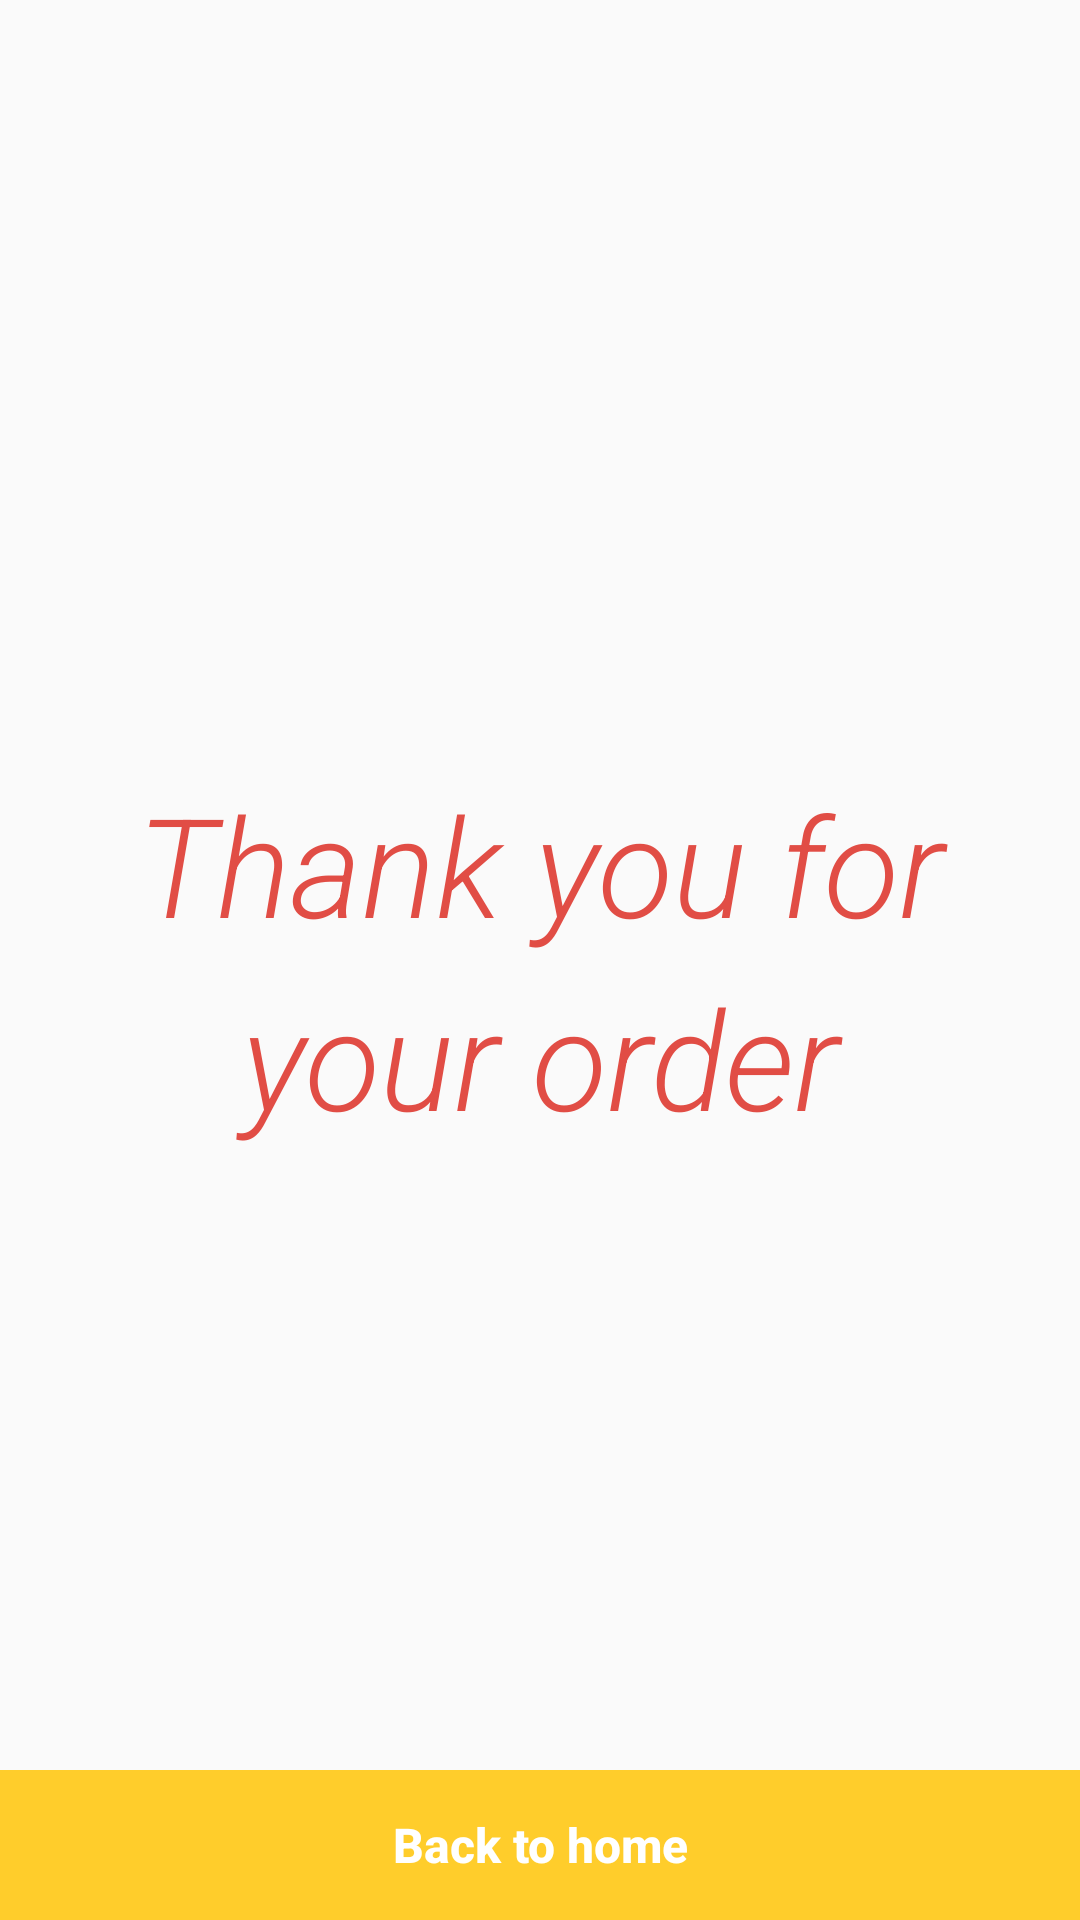

Here is an Android app screen rendered from its layout file. Give the layout XML and the strings, colors and styles it references.
<!-- AndroidManifest.xml: application theme Theme.NennosPizza -->
<!-- res/layout/activity_order_confirm.xml -->
<?xml version="1.0" encoding="utf-8"?>
<androidx.constraintlayout.widget.ConstraintLayout xmlns:android="http://schemas.android.com/apk/res/android"
    xmlns:app="http://schemas.android.com/apk/res-auto"
    xmlns:tools="http://schemas.android.com/tools"
    android:layout_width="match_parent"
    android:layout_height="match_parent"
    tools:context=".ui.MainActivity">

    <TextView
        style="@style/ConfirmText"
        android:layout_width="wrap_content"
        android:layout_height="wrap_content"
        android:text="@string/confirm_order_text"

        app:layout_constraintBottom_toBottomOf="parent"
        app:layout_constraintLeft_toLeftOf="parent"
        app:layout_constraintRight_toRightOf="parent"
        app:layout_constraintTop_toTopOf="parent" />

    <Button
        android:id="@+id/back_to_home"
        style="@style/BottomCtaBtn"
        android:text="Back to home"
        app:layout_constraintBottom_toBottomOf="parent"
        tools:ignore="MissingConstraints" />

</androidx.constraintlayout.widget.ConstraintLayout>
<!-- resources referenced by this layout -->
<resources>
  <string name="confirm_order_text">Thank you for your order</string>
  <style name="BottomCtaBtn" parent="Widget.AppCompat.Button.Borderless">
          <item name="android:colorAccent">@color/orderBtn</item>
          <item name="android:background">@color/orderBtn</item>
          <item name="android:layout_width">match_parent</item>
          <item name="android:layout_height">50dp</item>
          <item name="android:textColor">@color/white</item>
          <item name="android:textSize">16sp</item>
          <item name="android:lineSpacingMultiplier">1.25</item>
          <item name="android:textStyle">bold</item>
          <item name="android:textAllCaps">false</item>
          <item name="android:insetTop">0dp</item>
          <item name="android:insetBottom">0dp</item>
          <item name="android:padding">0dp</item>
          <item name="android:backgroundTint">@color/orderBtn</item>
      </style>
  <style name="ConfirmText" parent="@style/TextAppearance.AppCompat.Body1">
          <item name="android:textColor">@color/mainText</item>
          <item name="android:textSize">46sp</item>
          <item name="android:lineSpacingMultiplier">1.17</item>
          <item name="android:fontFamily">sans-serif-light</item>
          <item name="android:textStyle">italic</item>
          <item name="android:textAlignment">center</item>
          <item name="android:paddingLeft">40dp</item>
          <item name="android:paddingRight">40dp</item>
      </style>
  <style name="Theme.NennosPizza" parent="Theme.AppCompat.DayNight.NoActionBar">
          
          <item name="colorPrimary">@color/navBar</item>
          
          <item name="colorSecondary">@color/statusBar</item>
          
          <item name="colorAccent">@color/mainText</item>
          <item name="android:statusBarColor" tools:targetApi="l">@color/statusBar</item>
          
          <item name="windowActionBar">false</item>
          <item name="windowNoTitle">true</item>
      </style>
  <color name="orderBtn">#FFCD2B</color>
  <color name="white">#FFFFFFFF</color>
  <color name="mainText">#E14D45</color>
  <color name="navBar">#F5F5F5</color>
  <color name="statusBar">#E0E0E0</color>
</resources>
